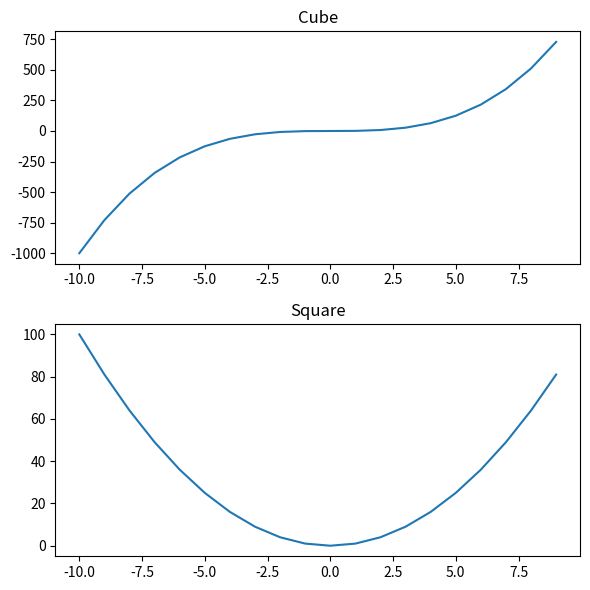

Here is the Python script that generated this plot:
from matplotlib import pyplot as plt
import numpy as np

x = np.linspace(-10,9,20)
y = x**3
z = x**2

#figure = plt.figure()

"""
axes_cube = figure.add_axes([0.1,0.1,0.8,0.8])
axes_cube.plot(x,y,'b')
axes_cube.set_xlabel("X Axis")
axes_cube.set_ylabel("Y Axis")
axes_cube.set_title("Cube")

axes_square = figure.add_axes([0.15,0.6,0.25,0.25])
axes_square.plot(x,z,'r')
axes_square.set_xlabel("X Axis")
axes_square.set_ylabel("Y Axis")
axes_square.set_title("Square")
"""

"""
axes = figure.add_axes([0,0,1,1])
axes.plot(x,z,label="Square")
axes.plot(x,y,label="Cube")
axes.legend(loc=4) # legend in konumunu değiştirir.
"""

fig,axes = plt.subplots(nrows=2,ncols=1,figsize=(6,6))   # figsize figürün boyunu belirler.
axes[0].plot(x,y)
axes[0].set_title("Cube")
axes[1].plot(x,z)
axes[1].set_title("Square")

plt.tight_layout()
fig.savefig("figure1.png")  # figürü dizine kaydeder.
fig.savefig("figure1.pdf")  # figürü dizine kaydeder.
plt.show()